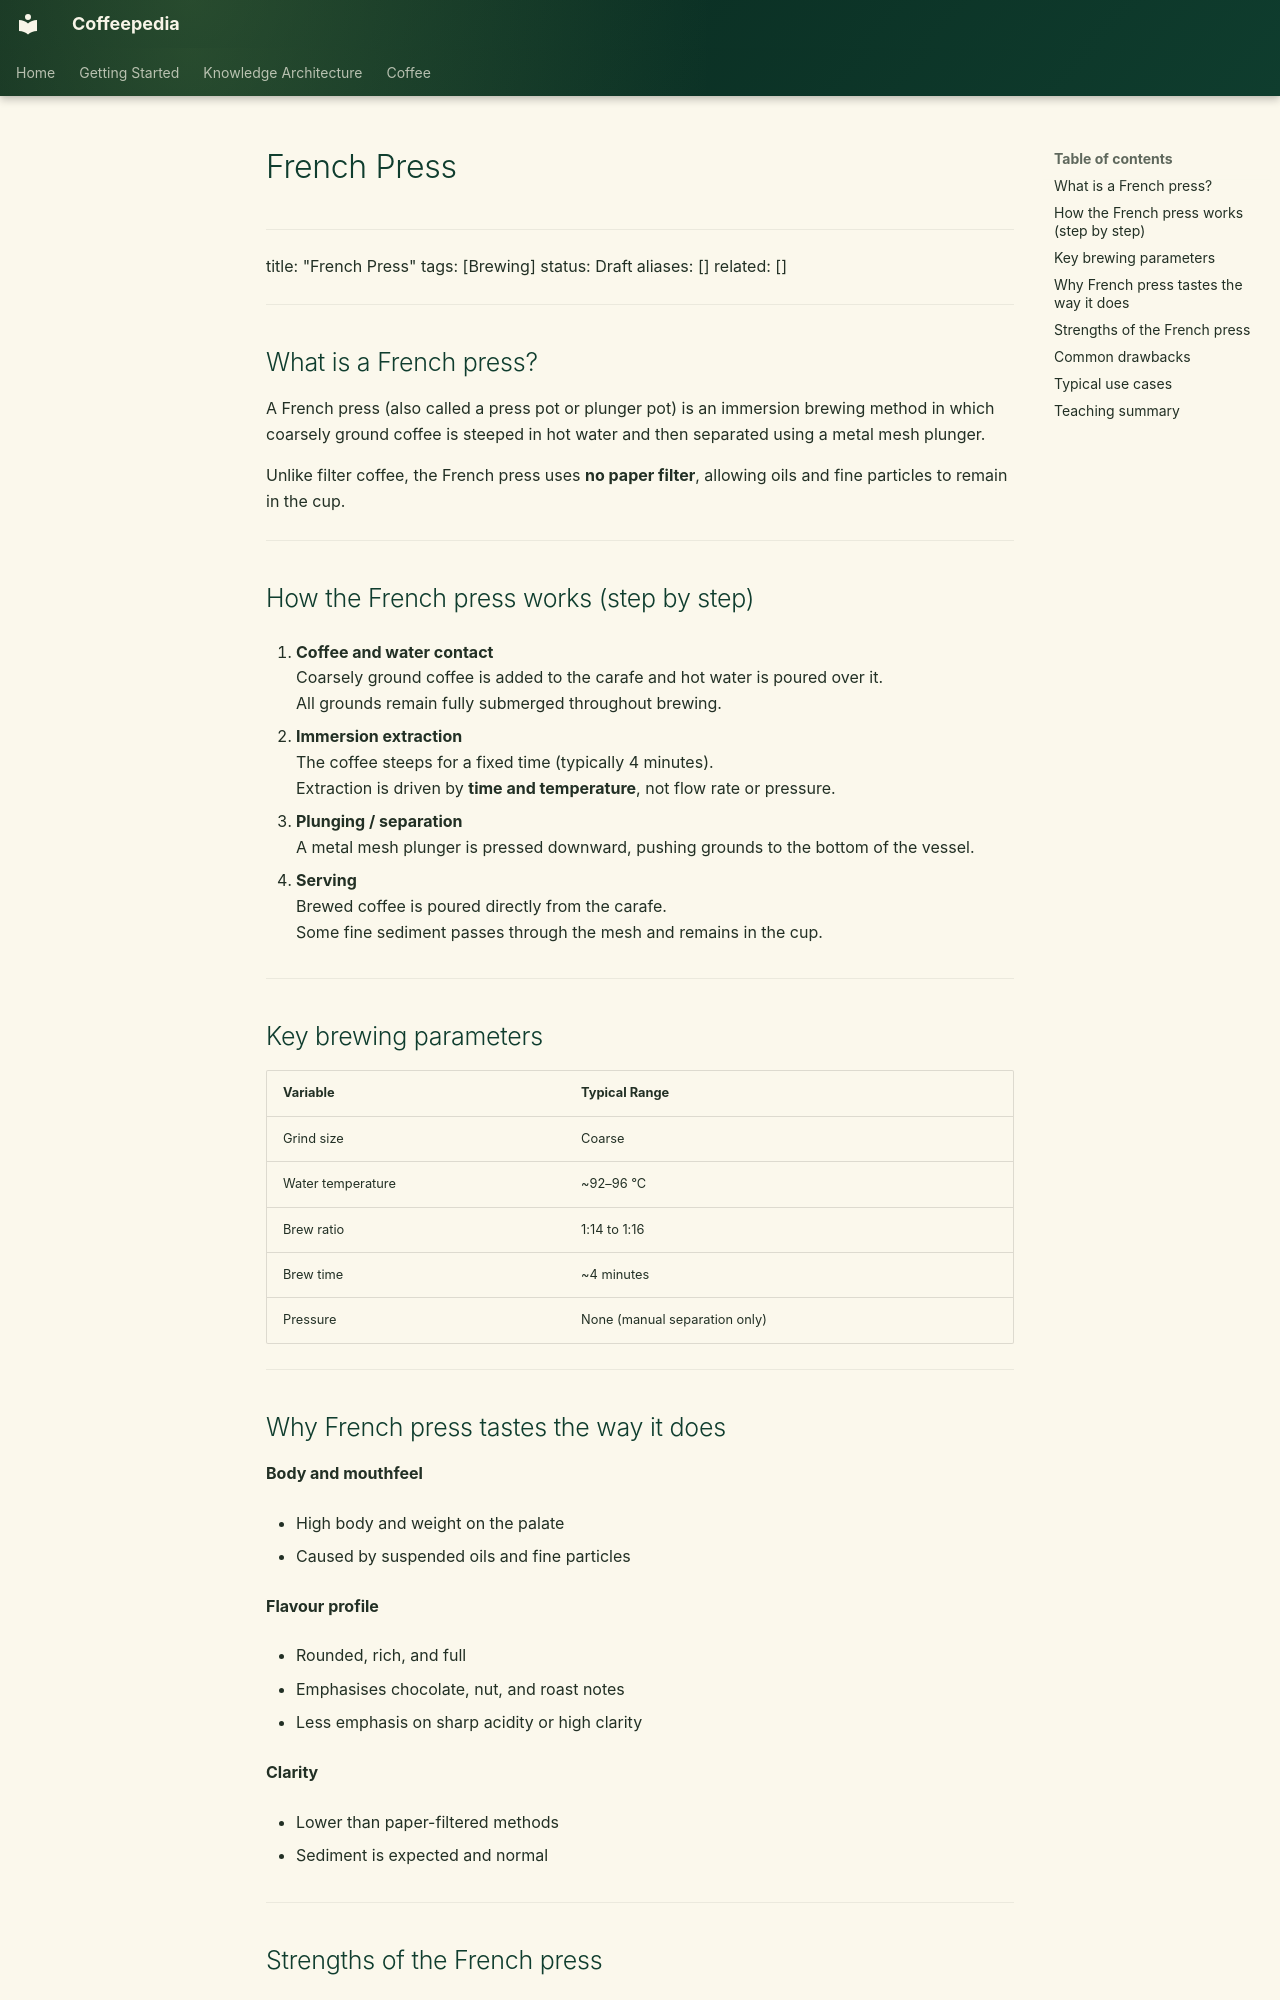

repository: Vauldt/all-about-coffee · page: coffee/brewing/french-press/index.html · generator: mkdocs

# French Press

---
title: "French Press"
tags: [Brewing]
status: Draft
aliases: []
related: []
---


## What is a French press?

A French press (also called a press pot or plunger pot) is an immersion brewing method in which coarsely ground coffee is steeped in hot water and then separated using a metal mesh plunger.

Unlike filter coffee, the French press uses **no paper filter**, allowing oils and fine particles to remain in the cup.

---

## How the French press works (step by step)

1. **Coffee and water contact**  
    Coarsely ground coffee is added to the carafe and hot water is poured over it.  
    All grounds remain fully submerged throughout brewing.
    
2. **Immersion extraction**  
    The coffee steeps for a fixed time (typically 4 minutes).  
    Extraction is driven by **time and temperature**, not flow rate or pressure.
    
3. **Plunging / separation**  
    A metal mesh plunger is pressed downward, pushing grounds to the bottom of the vessel.
    
4. **Serving**  
    Brewed coffee is poured directly from the carafe.  
    Some fine sediment passes through the mesh and remains in the cup.
    

---

## Key brewing parameters

|Variable|Typical Range|
|---|---|
|Grind size|Coarse|
|Water temperature|~92–96 °C|
|Brew ratio|1:14 to 1:16|
|Brew time|~4 minutes|
|Pressure|None (manual separation only)|

---

## Why French press tastes the way it does

**Body and mouthfeel**

- High body and weight on the palate
    
- Caused by suspended oils and fine particles
    

**Flavour profile**

- Rounded, rich, and full
    
- Emphasises chocolate, nut, and roast notes
    
- Less emphasis on sharp acidity or high clarity
    

**Clarity**

- Lower than paper-filtered methods
    
- Sediment is expected and normal
    

---
